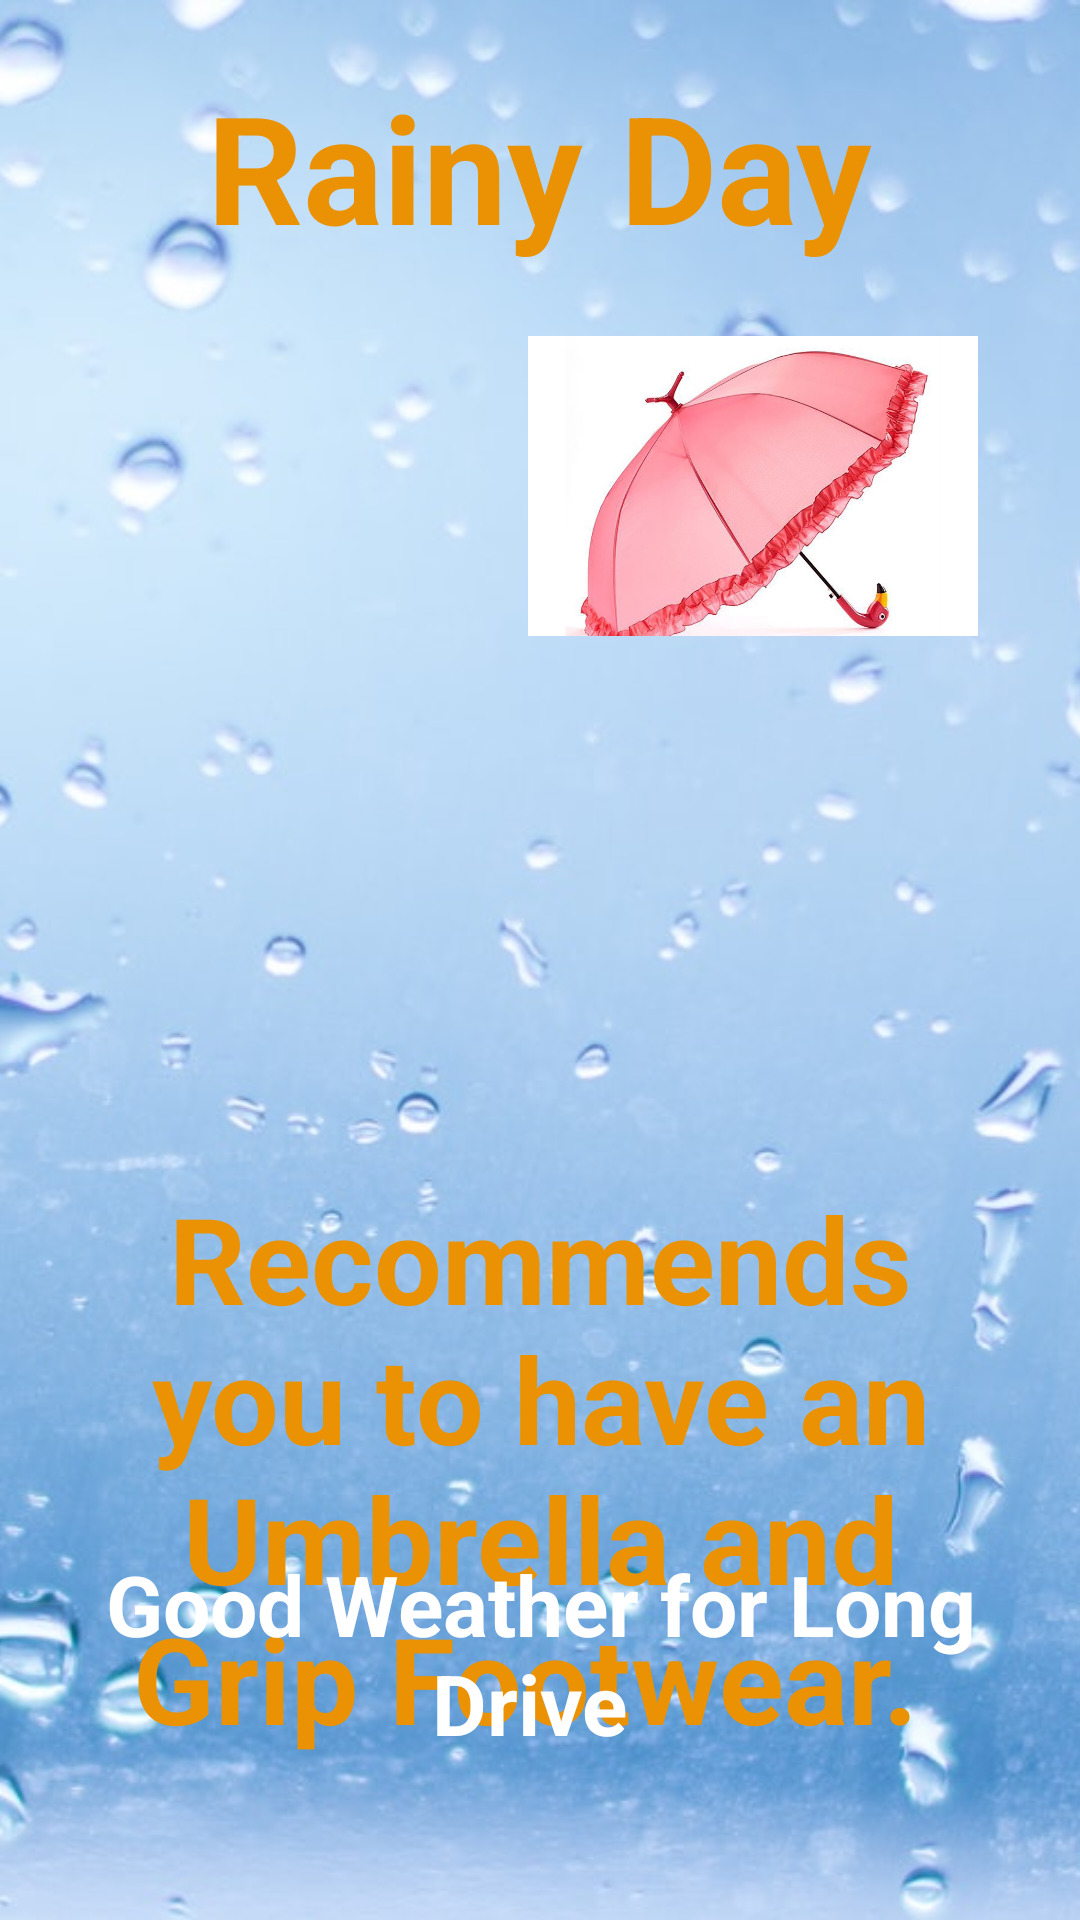

Reconstruct the res/layout file that produces this screen, plus the resources it refers to.
<!-- AndroidManifest.xml: application theme AppTheme -->
<!-- res/layout/activity_notification2.xml -->
<?xml version="1.0" encoding="utf-8"?>
<RelativeLayout xmlns:android="http://schemas.android.com/apk/res/android"
    xmlns:app="http://schemas.android.com/apk/res-auto"
    xmlns:tools="http://schemas.android.com/tools"
    android:layout_width="match_parent"
    android:layout_height="match_parent"
    tools:context=".NotificationActivity2"
    >

    <ImageView
        android:layout_width="match_parent"
        android:layout_height="match_parent"
        android:scaleType="centerCrop"
        android:src="@drawable/rainy5" />

    <ImageView
        android:layout_width="150dp"
        android:layout_height="100dp"
        android:layout_alignParentEnd="true"
        android:layout_alignParentTop="true"
        android:layout_marginEnd="34dp"
        android:layout_marginTop="112dp"
        android:scaleType="centerCrop"
        android:src="@drawable/umbrella"
        android:layout_alignParentRight="true"
        android:layout_marginRight="34dp" />

    <TextView
        android:layout_width="wrap_content"
        android:layout_height="wrap_content"
        android:layout_alignParentTop="true"
        android:layout_centerHorizontal="true"
        android:layout_marginTop="12dp"
        android:padding="10dp"
        android:text="Rainy Day"
        android:textColor="@color/Yello"
        android:textSize="50dp"
        android:textStyle="bold"
        tools:ignore="SpUsage" />

    <TextView
        android:layout_width="wrap_content"
        android:layout_height="wrap_content"
        android:layout_alignParentBottom="true"
        android:layout_alignParentStart="true"
        android:layout_marginBottom="28dp"
        android:gravity="center_horizontal"
        android:padding="26dp"
        android:text="Recommends you to have an Umbrella and Grip Footwear. "
        android:textColor="@color/Yello"
        android:textSize="40sp"
        android:textStyle="bold"
        android:layout_alignParentLeft="true" />

    <TextView
        android:layout_width="wrap_content"
        android:layout_height="wrap_content"
        android:layout_marginBottom="10dp"
        android:gravity="center_horizontal"
        android:padding="16dp"
        android:text="Good Weather for Long Drive "
        android:textColor="#FFFFFF"
        android:textStyle="bold"
        android:textSize="28sp"
        android:layout_marginTop="500dp"
        />

</RelativeLayout>
<!-- resources referenced by this layout -->
<resources>
  <color name="Yello">#ea9204</color>
  <!-- drawable rainy5: jpeg bitmap (drawable, 121456 bytes) -->
  <!-- drawable umbrella: jpg bitmap (drawable, 206724 bytes) -->
  <style name="AppTheme" parent="@style/Theme.AppCompat.Light.DarkActionBar">
          <item name="colorPrimary">@color/colorPrimary</item>
          <item name="colorPrimaryDark">@color/colorPrimaryDark</item>
          <item name="colorAccent">@color/colorAccent</item>
          
      </style>
  <color name="colorPrimary">#3F51B5</color>
  <color name="colorPrimaryDark">#303F9F</color>
  <color name="colorAccent">#FF4081</color>
</resources>
